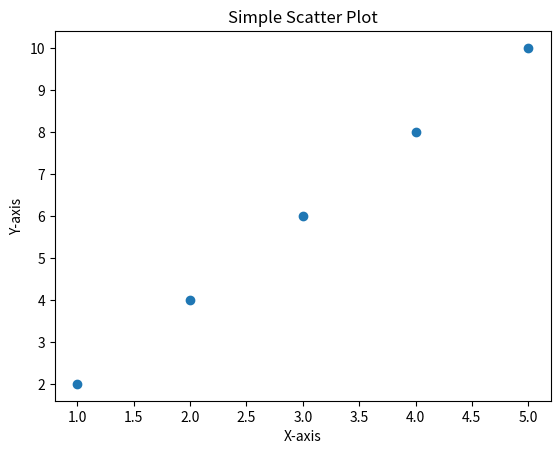

Recreate this plot in Python.
import matplotlib.pyplot as plt

x = [1, 2, 3, 4, 5]
y = [2, 4, 6, 8, 10]

plt.scatter(x, y)
plt.xlabel('X-axis')
plt.ylabel('Y-axis')
plt.title('Simple Scatter Plot')
plt.show()
